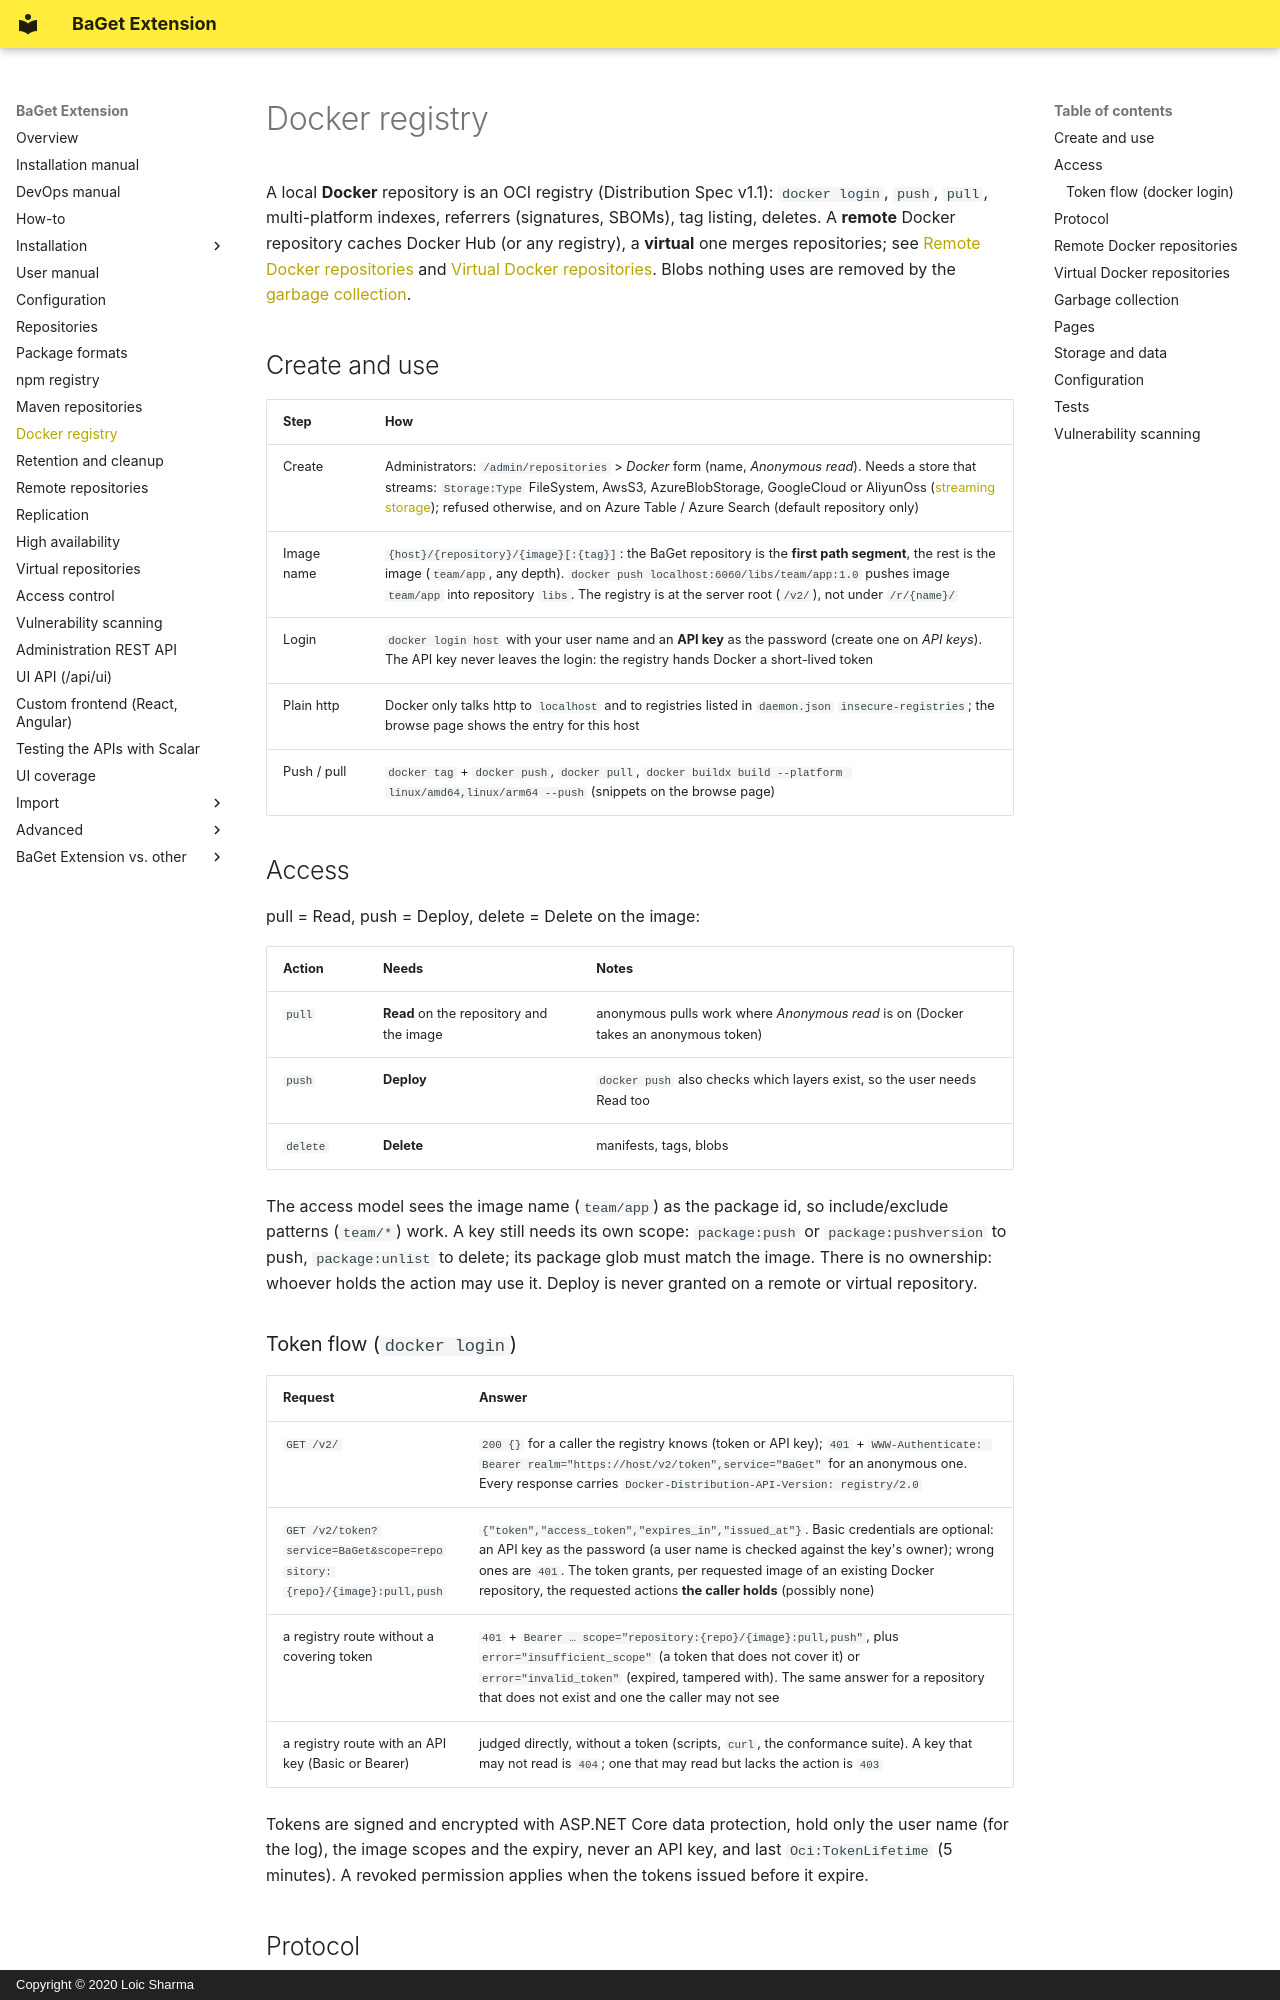

repository: pieroviano/BaGet · page: docker-registry/index.html · generator: mkdocs · copyright: Copyright © 2020 Loic Sharma

# Docker registry

A local **Docker** repository is an OCI registry (Distribution Spec v1.1): `docker login`, `push`, `pull`, multi-platform indexes,
referrers (signatures, SBOMs), tag listing, deletes. A **remote** Docker repository caches Docker Hub (or any registry), a **virtual** one merges repositories; see [Remote Docker repositories](#remote-docker-repositories) and [Virtual Docker repositories](#virtual-docker-repositories). Blobs nothing uses are removed by the [garbage collection](#garbage-collection).

## Create and use

| Step | How |
|---|---|
| Create | Administrators: `/admin/repositories` > *Docker* form (name, *Anonymous read*). Needs a store that streams: `Storage:Type` FileSystem, AwsS3, AzureBlobStorage, GoogleCloud or AliyunOss ([streaming storage](formats.md#streaming-storage-b2)); refused otherwise, and on Azure Table / Azure Search (default repository only) |
| Image name | `{host}/{repository}/{image}[:{tag}]`: the BaGet repository is the **first path segment**, the rest is the image (`team/app`, any depth). `docker push localhost:6060/libs/team/app:1.0` pushes image `team/app` into repository `libs`. The registry is at the server root (`/v2/`), not under `/r/{name}/` |
| Login | `docker login host` with your user name and an **API key** as the password (create one on *API keys*). The API key never leaves the login: the registry hands Docker a short-lived token |
| Plain http | Docker only talks http to `localhost` and to registries listed in `daemon.json` `insecure-registries`; the browse page shows the entry for this host |
| Push / pull | `docker tag` + `docker push`, `docker pull`, `docker buildx build --platform linux/amd64,linux/arm64 --push` (snippets on the browse page) |

## Access

pull = Read, push = Deploy, delete = Delete on the image:

| Action | Needs | Notes |
|---|---|---|
| `pull` | **Read** on the repository and the image | anonymous pulls work where *Anonymous read* is on (Docker takes an anonymous token) |
| `push` | **Deploy** | `docker push` also checks which layers exist, so the user needs Read too |
| `delete` | **Delete** | manifests, tags, blobs |

The access model sees the image name (`team/app`) as the package id, so include/exclude patterns (`team/*`) work. A key still needs its
own scope: `package:push` or `package:pushversion` to push, `package:unlist` to delete; its package glob must match the image. There is no
ownership: whoever holds the action may use it. Deploy is never granted on a remote or virtual repository.

### Token flow (`docker login`)

| Request | Answer |
|---|---|
| `GET /v2/` | `200 {}` for a caller the registry knows (token or API key); `401` + `WWW-Authenticate: Bearer realm="https://host/v2/token",service="BaGet"` for an anonymous one. Every response carries `Docker-Distribution-API-Version: registry/2.0` |
| `GET /v2/token?service=BaGet&scope=repository:{repo}/{image}:pull,push` | `{"token","access_token","expires_in","issued_at"}`. Basic credentials are optional: an API key as the password (a user name is checked against the key's owner); wrong ones are `401`. The token grants, per requested image of an existing Docker repository, the requested actions **the caller holds** (possibly none) |
| a registry route without a covering token | `401` + `Bearer … scope="repository:{repo}/{image}:pull,push"`, plus `error="insufficient_scope"` (a token that does not cover it) or `error="invalid_token"` (expired, tampered with). The same answer for a repository that does not exist and one the caller may not see |
| a registry route with an API key (Basic or Bearer) | judged directly, without a token (scripts, `curl`, the conformance suite). A key that may not read is `404`; one that may read but lacks the action is `403` |

Tokens are signed and encrypted with ASP.NET Core data protection, hold only the user name (for the log), the image scopes and the expiry,
never an API key, and last `Oci:TokenLifetime` (5 minutes). A revoked permission applies when the tokens issued before it expire.
